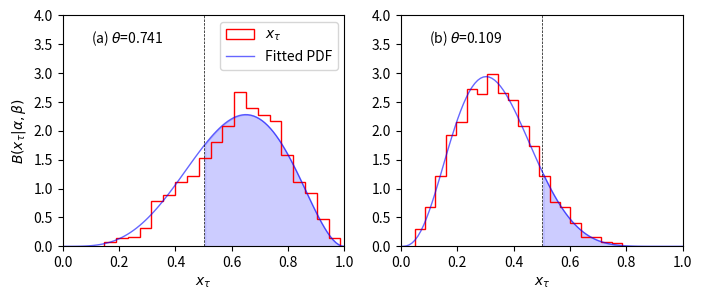

The matplotlib source for this figure: (Note: this script raises an exception after producing the figure.)
import matplotlib.pyplot as plt
import numpy as np
from scipy.stats import beta

np.random.seed(0)

x = np.linspace(0, 1, 100)
fig = plt.figure(dpi=300, figsize=(8, 3))

ax = fig.add_subplot(121)
samples = np.random.beta(5, 3, size=1000)
ax.hist(samples, bins=20, density=True, histtype="step", color="r", label=r"$x_\tau$")
ax.set_ylabel(r"$B(x_\tau|\alpha,\beta)$")
ax.set_xlabel(r"$x_\tau$")
ax.plot(x, beta.pdf(x, 4.9, 3.1), "b-", lw=1, alpha=0.6, label="Fitted PDF")
ax.set_xlim(0, 1)
ax.set_ylim(0, 4)
ax.axvline(0.5, color="k", ls="--", lw=0.5)
p = np.trapz(beta.pdf(x[x > 0.5], 4.9, 3.1), x[x > 0.5])
ax.fill_between(x[x > 0.5], 0, beta.pdf(x[x > 0.5], 4.9, 3.1), color="b", alpha=0.2)
ax.text(
    0.1,
    0.9,
    rf"(a) $\theta$={'%.3f'%p}",
    ha="left",
    va="center",
    transform=ax.transAxes,
)
ax.legend(loc=1)

ax = fig.add_subplot(122)
samples = np.random.beta(4, 8, size=1000)
ax.hist(samples, bins=20, density=True, histtype="step", color="r")
ax.set_xlabel(r"$x_\tau$")
ax.set_xlim(0, 1)
ax.set_ylim(0, 4)
ax.axvline(0.5, color="k", ls="--", lw=0.5)
ax.plot(x, beta.pdf(x, 4.05, 8.03), "b-", lw=1, alpha=0.6, label="Fitted PDF")
ax.fill_between(x[x > 0.5], 0, beta.pdf(x[x > 0.5], 4.05, 8.03), color="b", alpha=0.2)
p = np.trapz(beta.pdf(x[x > 0.5], 4.05, 8.03), x[x > 0.5])
ax.text(
    0.1,
    0.9,
    rf"(b) $\theta$={'%.3f'%p}",
    ha="left",
    va="center",
    transform=ax.transAxes,
)
fig.savefig("tmp/CHIPS.png", bbox_inches="tight")
